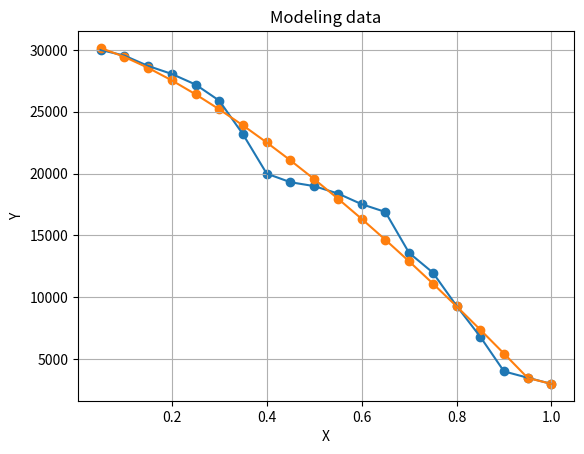

The script that saved this image:
# Check function: P(z) = a0 + a1.z^n1 + a2.z^n2
from math import *
import numpy as np
import matplotlib.pyplot as plt

def f(z, a0, a1, n1, a2, n2):
	return a0 + a1 * pow(z, n1) + a2 * pow(z, n2)

# TEST DATA
X = [ 0.05,  0.10,  0.15,  0.20,  0.25,  0.30,  0.35,  0.40,  0.45,  0.50,  0.55,  0.60,  0.65,  0.70,  0.75, 0.80, 0.85, 0.90, 0.95, 1.00]
Y = [30000, 29540, 28705, 28056, 27203, 25899, 23181, 20000, 19305, 18990, 18392, 17530, 16900, 13593, 11999, 9312, 6812, 4012, 3500, 3000]
X = np.asarray(X)
Y = np.asarray(Y)

# Settings graphic
plt.xlabel("X")
plt.ylabel("Y")
plt.grid(True)

# test symlog
# plt.plot(x, y - y.mean())
# plt.yscale('symlog', linthreshy=0.01)

# Setup n1, n2
n2 = 100.0
d = 200.0
n1 = n2 - d

err = 1000000000
newY = []
_N1 = n1
_N2 = n2
_A = []

for i in range(0, int(d * 10) - 1):
	n1 = n1 + 0.1
	
	# Using zip to calculate sum of arrays
	m_11 = len(X)
	m_12 = np.sum(np.power(X, n1))
	m_13 = np.sum(np.power(X, n2))

	m_21 = m_12
	m_22 = np.sum(np.power(X, 2 * n1))
	m_23 = np.sum(np.power(X, n1 + n2))

	m_31 = m_13
	m_32 = m_23
	m_33 = np.sum(np.power(X, 2 * n2))

	b_1 = np.sum(Y)
	b_2 = np.sum(ty * pow(tx, n1) for ty, tx in zip(Y, X))
	b_3 = np.sum(ty * pow(tx, n2) for ty, tx in zip(Y, X))

	M = np.array([[m_11, m_12, m_13],
				  [m_21, m_22, m_23],
				  [m_31, m_32, m_33]])
				 
	B = np.array([b_1, b_2, b_3])

	# Solution
	A = np.linalg.solve(M, B)

	# Build up our figure
	vect = np.vectorize(f)
	new_err = np.sum(pow(ty - tz, 2.0) for ty, tz in zip(Y, vect(X, A[0], A[1], n1, A[2], n2)))
	if new_err < err:
		err = new_err
		newY = vect(X, A[0], A[1], n1, A[2], n2)
		_N1 = n1
		_N2 = n2
		_A = A
	
	# print("N1 = ", n1, '\tN2 = ', n2, '\terror: ', new_err)
	
# Draw source data
print("Output: N1 = ", _N1, '\tN2 = ', _N2, '\terror: ', err)
print(_A)

plt.title("Modeling data")
plt.scatter(X, Y)
plt.plot(X, Y)

plt.scatter(X, newY)
plt.plot(X, newY)

# plt.savefig('05.png', dpi=720)
plt.show()